Run: headless pygame with SDL's dummy video driver; simulated clock (each Clock.tick advances the game by its frame time, no real sleeping); random seed 0; keys injected as events and as key.get_pressed() state; mouse plan: one left click at the window centre at the start of phase 2, then a move to the lower-right quarter at the start of phase 3.
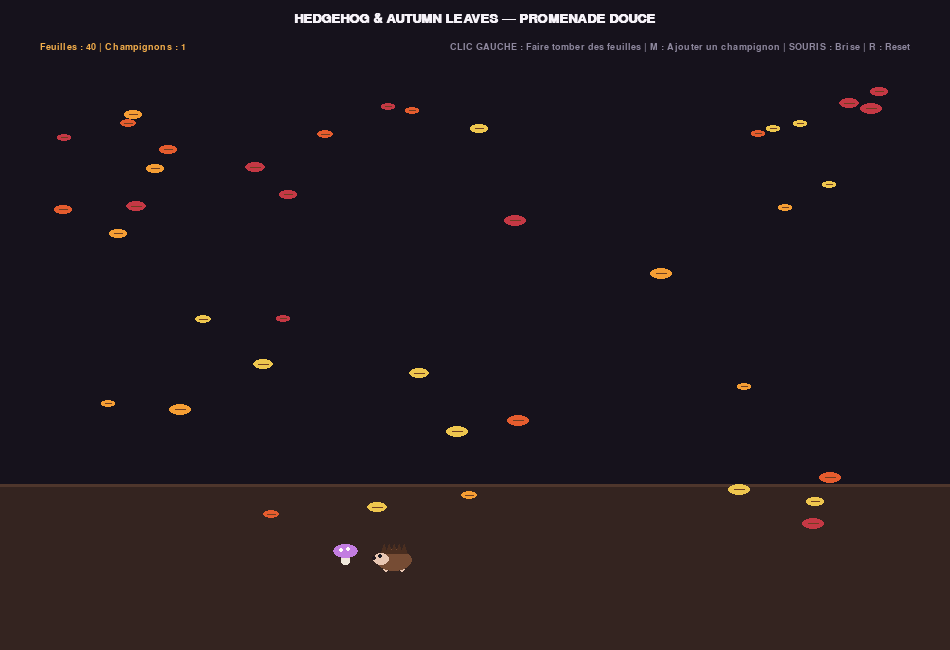
Frame 1 of 4 · flips 1–60 · no input
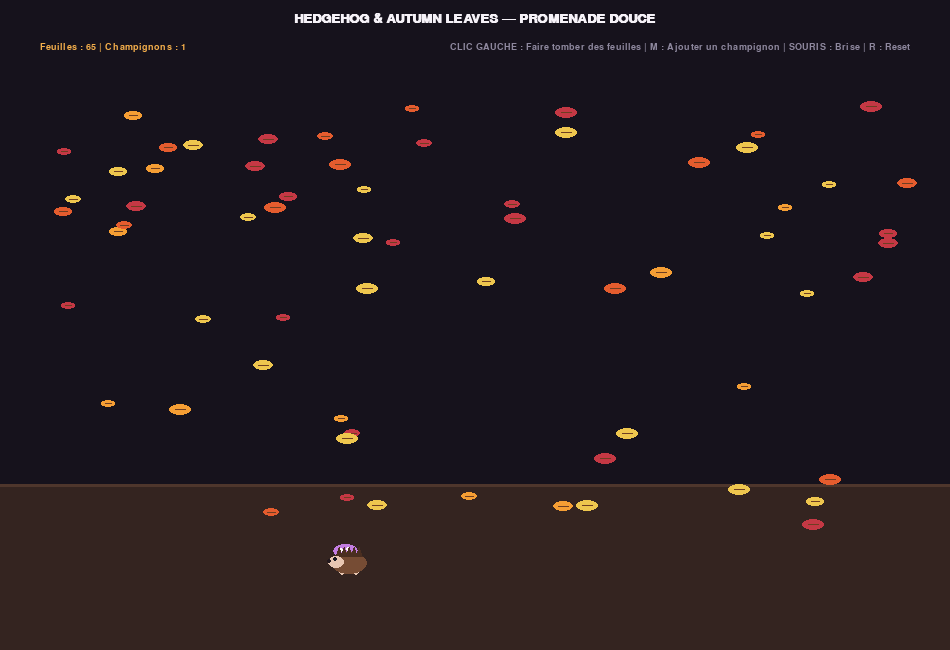
Frame 2 of 4 · flips 61–180 · clicked the window centre · tapped SPACE, RETURN · held RIGHT (→), D
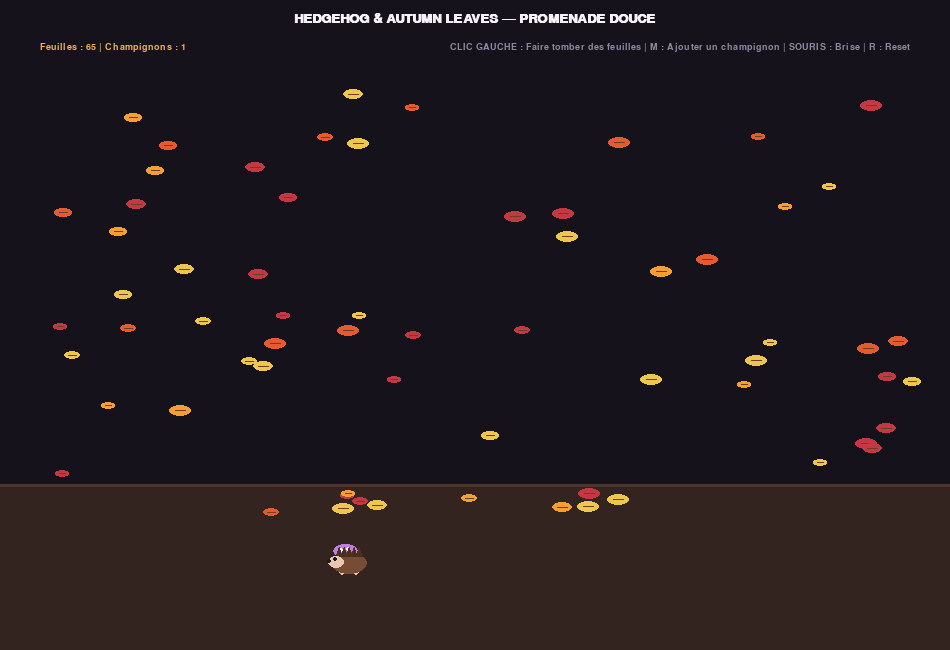
Frame 3 of 4 · flips 181–300 · moved the mouse to the lower-right quarter · held DOWN (↓), S
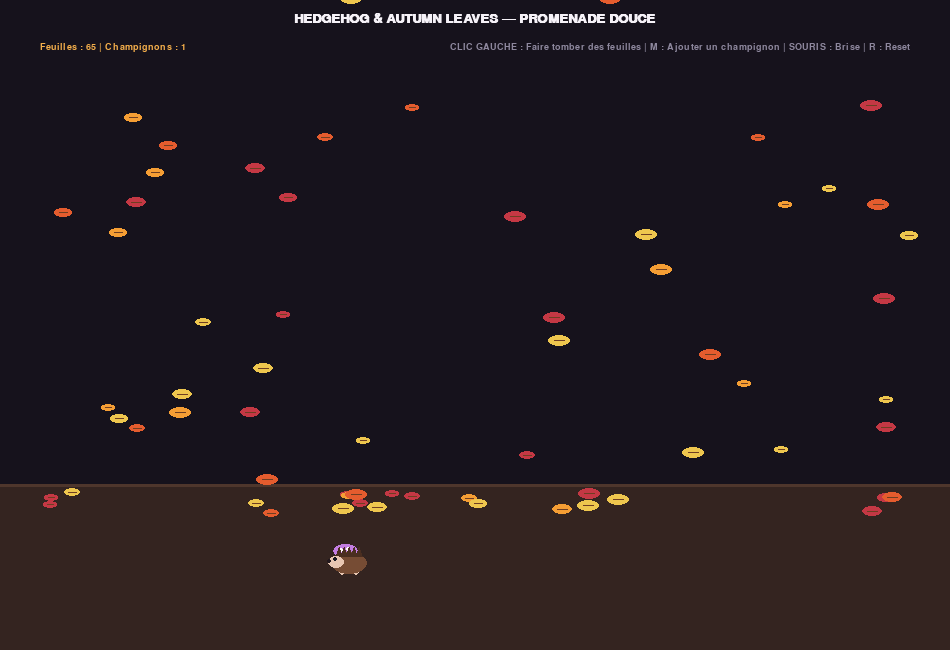
Frame 4 of 4 · flips 301–420 · held LEFT (←), A, UP (↑), W

The pygame program that drew these frames:

import pygame
import random
import math
import sys

pygame.init()

# Dimensions de la fenêtre
WIDTH, HEIGHT = 950, 650
screen = pygame.display.set_mode((WIDTH, HEIGHT))
pygame.display.set_caption("Hedgehog & Autumn Leaves Simulator")
clock = pygame.time.Clock()

# Couleurs (Thème Automne Doux & Forêt Cosy)
BG_COLOR = (22, 18, 28)
FOREST_GROUND = (52, 36, 32)
GROUND_HIGHLIGHT = (78, 54, 44)
HEDGEHOG_BODY = (118, 76, 52)
HEDGEHOG_SPINES = (74, 46, 32)
HEDGEHOG_FACE = (232, 198, 178)
LEAF_COLORS = [
    (245, 158, 52),   # Ambre doré
    (228, 92, 46),    # Orange automnal
    (196, 56, 68),    # Rouge érable
    (238, 198, 78)    # Jaune miel
]
TEXT_COLOR = (246, 242, 248)
GRAY = (142, 136, 158)

# Polices
font_medium = pygame.font.SysFont("Arial", 20, bold=True)
font_small = pygame.font.SysFont("Arial", 14)

class AutumnLeaf:
    def __init__(self, x=None, y=None, settled=False):
        self.x = float(x if x is not None else random.uniform(50, WIDTH - 50))
        self.y = float(y if y is not None else random.uniform(80, HEIGHT - 90))
        self.settled = settled
        self.vx = random.uniform(-0.5, 0.5)
        self.vy = random.uniform(0.8, 1.8) if not settled else 0.0
        self.phase = random.uniform(0, math.pi * 2)
        self.color = random.choice(LEAF_COLORS)
        self.size = random.randint(7, 11)

    def update(self, mouse_pos, ground_y):
        self.phase += 0.06
        breeze = math.sin(self.phase) * 0.65

        # Légère brise autour du curseur de la souris
        if mouse_pos[1] > 80:
            dx = self.x - mouse_pos[0]
            dy = self.y - mouse_pos[1]
            dist = math.hypot(dx, dy)
            if 0 < dist < 110:
                push = (110 - dist) / 110 * 0.25
                self.vx += (dx / dist) * push
                if self.settled and random.random() < 0.08:
                    self.settled = False
                    self.vy = -1.2

        if not self.settled:
            self.x += self.vx + breeze
            self.y += self.vy
            self.vx *= 0.96
            self.x = max(35, min(WIDTH - 35, self.x))

            if self.y >= ground_y:
                self.y = ground_y
                self.vy = 0.0
                self.vx = 0.0
                self.settled = True

    def draw(self, surface):
        ix, iy = int(self.x), int(self.y)
        tilt = int(math.sin(self.phase) * 3)
        pygame.draw.ellipse(surface, self.color, (ix - self.size, iy - self.size // 2 + tilt, self.size * 2, self.size))
        pygame.draw.line(surface, (110, 62, 34), (ix - self.size // 2, iy + tilt), (ix + self.size // 2, iy + tilt), 1)

class Mushroom:
    def __init__(self, x, y):
        self.x = float(x)
        self.y = float(y)
        self.cap_color = random.choice([(235, 85, 105), (240, 175, 85), (195, 125, 225)])
        self.scale = random.uniform(0.85, 1.2)

    def draw(self, surface):
        ix, iy = int(self.x), int(self.y)
        stem_w = int(8 * self.scale)
        stem_h = int(12 * self.scale)
        cap_w = int(22 * self.scale)
        cap_h = int(12 * self.scale)

        # Pied du champignon
        pygame.draw.rect(surface, (240, 232, 220), (ix - stem_w // 2, iy - stem_h, stem_w, stem_h), border_radius=3)
        # Chapeau
        pygame.draw.ellipse(surface, self.cap_color, (ix - cap_w // 2, iy - stem_h - cap_h // 2, cap_w, cap_h))
        # Petits points blancs
        pygame.draw.circle(surface, (255, 250, 250), (ix - 4, iy - stem_h - 1), 2)
        pygame.draw.circle(surface, (255, 250, 250), (ix + 3, iy - stem_h - 2), 2)

class Hedgehog:
    def __init__(self, x, y):
        self.x = float(x)
        self.y = float(y)
        self.target_x = float(x)
        self.target_y = float(y)
        self.facing_right = True
        self.walk_phase = 0.0
        self.wait_timer = random.randint(40, 100)

    def pick_new_target(self, ground_top, ground_bottom):
        self.target_x = random.uniform(100, WIDTH - 100)
        self.target_y = random.uniform(ground_top + 15, ground_bottom - 10)

    def update(self, mushrooms, ground_top, ground_bottom):
        target_mush = None
        if mushrooms:
            target_mush = min(mushrooms, key=lambda m: math.hypot(m.x - self.x, m.y - self.y))
            self.target_x, self.target_y = target_mush.x, target_mush.y
        else:
            self.wait_timer -= 1
            if self.wait_timer <= 0:
                self.wait_timer = random.randint(60, 140)
                self.pick_new_target(ground_top, ground_bottom)

        dx = self.target_x - self.x
        dy = self.target_y - self.y
        dist = math.hypot(dx, dy)

        if dist > 5:
            self.facing_right = dx >= 0
            speed = 1.35
            self.x += (dx / dist) * speed
            self.y += (dy / dist) * speed
            self.walk_phase += 0.2

    def draw(self, surface):
        cx, cy = int(self.x), int(self.y)
        bob = int(math.sin(self.walk_phase) * 1.5)
        dir_sign = 1 if self.facing_right else -1

        # Petites pattes
        step = int(math.sin(self.walk_phase) * 3)
        pygame.draw.circle(surface, HEDGEHOG_FACE, (cx - 7 + step, cy + 8), 3)
        pygame.draw.circle(surface, HEDGEHOG_FACE, (cx + 7 - step, cy + 8), 3)

        # Corps arrondi et piquants
        pygame.draw.ellipse(surface, HEDGEHOG_BODY, (cx - 18, cy - 12 + bob, 36, 22))
        for i in range(-2, 3):
            sx = cx - dir_sign * (i * 5)
            pygame.draw.polygon(surface, HEDGEHOG_SPINES, [
                (sx - 3, cy - 8 + bob),
                (sx, cy - 17 + bob),
                (sx + 3, cy - 8 + bob)
            ])

        # Museau et petit nez
        head_x = cx + dir_sign * 13
        head_y = cy - 3 + bob
        pygame.draw.ellipse(surface, HEDGEHOG_FACE, (head_x - 8, head_y - 5, 16, 12))
        pygame.draw.circle(surface, (35, 25, 30), (head_x + dir_sign * 7, head_y), 2)
        pygame.draw.circle(surface, (25, 25, 35), (head_x + dir_sign * 1, head_y - 2), 2)

# Initialisation
ground_top = HEIGHT - 165
ground_bottom = HEIGHT - 35

hedgehog = Hedgehog(WIDTH // 2, HEIGHT - 95)
leaves = [AutumnLeaf(settled=True) for _ in range(32)]
mushrooms = [Mushroom(WIDTH // 2 - 130, HEIGHT - 85)]

running = True
while running:
    mouse_pos = pygame.mouse.get_pos()

    for event in pygame.event.get():
        if event.type == pygame.QUIT:
            running = False

        elif event.type == pygame.MOUSEBUTTONDOWN:
            if event.button == 1 and mouse_pos[1] > 80:
                for _ in range(8):
                    lx = mouse_pos[0] + random.randint(-35, 35)
                    ly = max(85, mouse_pos[1] + random.randint(-20, 20))
                    leaves.append(AutumnLeaf(lx, ly, settled=False))

        elif event.type == pygame.KEYDOWN:
            if event.key == pygame.K_m:
                mx = random.randint(90, WIDTH - 90)
                my = random.randint(ground_top + 15, ground_bottom - 10)
                mushrooms.append(Mushroom(mx, my))
            elif event.key == pygame.K_r:
                leaves = [AutumnLeaf(settled=True) for _ in range(25)]
                mushrooms = []
                hedgehog = Hedgehog(WIDTH // 2, HEIGHT - 95)

    # Faire tomber doucement de nouvelles feuilles
    if len(leaves) < 65 and random.random() < 0.25:
        leaves.append(AutumnLeaf(x=random.uniform(40, WIDTH - 40), y=80, settled=False))

    for leaf in leaves:
        floor_target = random.randint(ground_top + 8, ground_bottom)
        leaf.update(mouse_pos, floor_target)

    hedgehog.update(mushrooms, ground_top, ground_bottom)

    # --- RENDU GRAPHIQUE ---
    screen.fill(BG_COLOR)

    # Sol forestier d'automne
    pygame.draw.rect(screen, FOREST_GROUND, (0, ground_top, WIDTH, HEIGHT - ground_top))
    pygame.draw.line(screen, GROUND_HIGHLIGHT, (0, ground_top), (WIDTH, ground_top), 3)

    # Feuilles tombées
    for leaf in leaves:
        leaf.draw(screen)

    # Champignons
    for m in mushrooms:
        m.draw(screen)

    # Petit hérisson
    hedgehog.draw(screen)

    # --- HUD ET INSTRUCTIONS ---
    title_txt = font_medium.render("HEDGEHOG & AUTUMN LEAVES — PROMENADE DOUCE", True, TEXT_COLOR)
    screen.blit(title_txt, (WIDTH // 2 - title_txt.get_width() // 2, 12))

    stats_txt = font_small.render(f"Feuilles : {len(leaves)} | Champignons : {len(mushrooms)}", True, (245, 175, 75))
    screen.blit(stats_txt, (40, 42))

    inst_txt = font_small.render("CLIC GAUCHE : Faire tomber des feuilles | M : Ajouter un champignon | SOURIS : Brise | R : Reset", True, GRAY)
    screen.blit(inst_txt, (WIDTH - inst_txt.get_width() - 40, 42))

    pygame.display.flip()
    clock.tick(60)

pygame.quit()
sys.exit()
